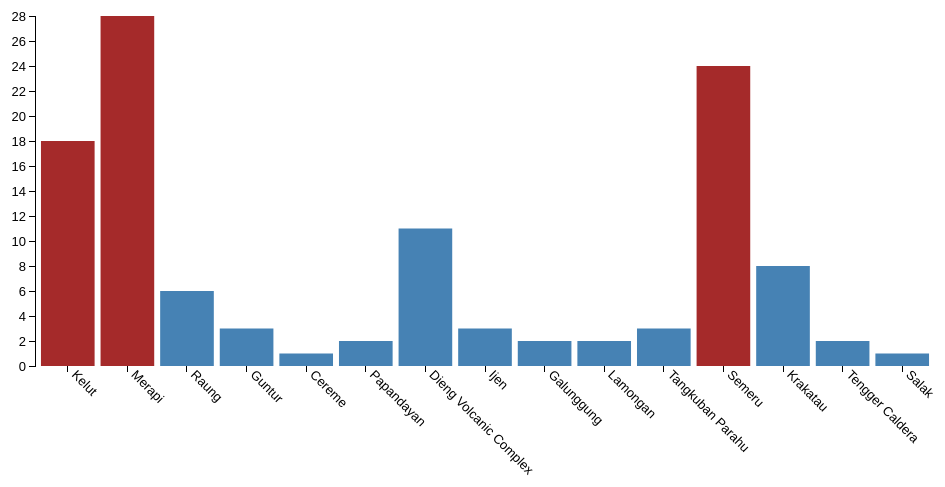
D3 v6 page, settled after 480 driven frames (8 s of simulated time); the page loaded 1 data file(s).


    let data; // Variabel global untuk menyimpan data

    // Membaca data dari file data.csv
    d3.csv("data1.csv").then(function(csvData) {
      data = csvData;
      const islands = Array.from(new Set(data.map(d => d.Island)));

      // Menambahkan opsi pulau ke dropdown
      const select = d3.select("#islandSelect");
      select.selectAll("option")
        .data(islands)
        .enter()
        .append("option")
        .attr("value", d => d)
        .text(d => d);

      // Mengatur event listener untuk dropdown
      select.on("change", function() {
        const selectedIsland = this.value;
        d3.selectAll(".chart-wrapper").remove(); // Menghapus chart sebelumnya
        createChartForIsland(selectedIsland);
      });

      // Menampilkan chart untuk pulau pertama saat halaman dimuat
      createChartForIsland(islands[0]);
    });

    function createChartForIsland(island) {
      const volcanoData = processVolcanoData(data, island);
      createBarChart(volcanoData, island);
    }

    function processVolcanoData(data, island) {
      // Memfilter data untuk gunung-gunung di pulau tertentu
      const islandVolcanoes = data.filter(d => d.Island === island);

      // Menghitung jumlah meletus per gunung
      const volcanoCount = d3.rollup(islandVolcanoes, v => v.length, d => d.Name);
      const volcanoData = Array.from(volcanoCount, ([name, count]) => ({ name, count }));

      // Menentukan nilai minimum dan maksimum jumlah meletus
      const minEruptions = d3.min(volcanoData, d => d.count);
      const maxEruptions = d3.max(volcanoData, d => d.count);

      // Melakukan normalisasi menggunakan min-max scaling
      const normalizedData = volcanoData.map(d => {
        const normalizedCount = (d.count - minEruptions) / (maxEruptions - minEruptions);
        return { name: d.name, count: d.count, normalizedCount };
      });

      // Mengkategorikan gunung berdasarkan nilai normalisasi
      const frequentVolcanoes = normalizedData.filter(d => d.normalizedCount >= 0.5);
      const infrequentVolcanoes = normalizedData.filter(d => d.normalizedCount < 0.5);

      return { volcanoData, frequentVolcanoes, infrequentVolcanoes, minEruptions, maxEruptions };
    }

    function createBarChart(data, island) {
      const { volcanoData, frequentVolcanoes, infrequentVolcanoes, minEruptions, maxEruptions } = data;

      const margin = { top: 20, right: 20, bottom: 130, left: 40 };
      const width = 960 - margin.left - margin.right;
      const height = 500 - margin.top - margin.bottom;
      const x = d3.scaleBand()
        .range([0, width])
        .padding(0.1);
      const y = d3.scaleLinear()
        .range([height, 0]);

      const chartWrapper = d3.select(".chart-container")
        .append("div")
        .attr("class", "chart-wrapper");

      const svg = chartWrapper
        .append("svg")
        .attr("width", width + margin.left + margin.right)
        .attr("height", height + margin.top + margin.bottom)
        .append("g")
        .attr("transform", `translate(${margin.left}, ${margin.top})`);

      // Menambahkan elemen tooltip
      const tooltip = d3.select("body").append("div")
        .attr("class", "tooltip")
        .style("opacity", 0);

      x.domain(volcanoData.map(d => d.name));
      y.domain([0, d3.max(volcanoData, d => d.count)]);

      svg.append("g")
        .attr("class", "x axis")
        .attr("transform", `translate(0, ${height})`)
        .call(d3.axisBottom(x))
        .selectAll("text")
        .attr("y", 0)
        .attr("x", 9)
        .attr("dy", ".35em")
        .attr("transform", "rotate(45)")
        .style("text-anchor", "start");

      svg.append("g")
        .attr("class", "y axis")
        .call(d3.axisLeft(y));

      const bars = svg.selectAll(".bar")
        .data(volcanoData)
        .join(
          enter => enter.append("rect")
            .attr("class", d => `bar ${frequentVolcanoes.some(fv => fv.name === d.name) ? "frequent" : ""}`)
            .attr("x", d => x(d.name))
            .attr("width", x.bandwidth())
            .attr("y", height) // Mulai dari bawah
            .attr("height", 0) // Tinggi awal 0
            .on("mouseover", function(event, d) {
              const { minEruptions, maxEruptions } = data;
              const normalizedCount = (d.count - minEruptions) / (maxEruptions - minEruptions);

              tooltip.transition()
                .duration(200)
                .style("opacity", .9);
              tooltip.html(`<strong>${d.name}</strong><br/>Jumlah Meletus: ${d.count}<br/>Min-Max Scaling: ${normalizedCount.toFixed(2)}`)
                .style("left", (event.pageX) + "px")
                .style("top", (event.pageY - 28) + "px");
            })
            .on("mouseout", function(d) {
              tooltip.transition()
                .duration(500)
                .style("opacity", 0);
            })
            .call(enter => enter.transition().duration(500) // Tambahkan transisi untuk bar baru
              .attr("y", d => y(d.count))
              .attr("height", d => height - y(d.count))),
          update => update
            .call(update => update.transition().duration(500) // Tambahkan transisi untuk bar yang diupdate
              .attr("y", d => y(d.count))
              .attr("height", d => height - y(d.count))),
          exit => exit
            .call(exit => exit.transition().duration(500) // Tambahkan transisi untuk bar yang dihapus
              .attr("y", height)
              .attr("height", 0)
              .remove())
        );

      chartWrapper.append("h2")
        .text(`Gunung Meletus di Pulau ${island}`);

      // Membuat legenda
      const legend = chartWrapper.append("div").attr("class", "legend");
      legend.append("div").attr("class", "legend-item").html(`<span class="legend-color" style="background-color: brown;"></span> Gunung Sering Meletus`);
      legend.append("div").attr("class", "legend-item").html(`<span class="legend-color" style="background-color: steelblue;"></span> Gunung Jarang Meletus`);
    }
  

### data: data1.csv
ID, Year, Erupt Date, Name, Location, Island, Country, Latitude, Longitude, Geo Location, Elevation (m), Type
1, 1311, 1/1/1311, Kelut, Java, Java, Indonesia, -7.93, 112.3, -7.93,112.308, 1731, Stratovolcano
2, 1334, 1/1/1334, Kelut, Java, Java, Indonesia, -7.93, 112.3, -7.93,112.308, 1731, Stratovolcano
3, 1376, 1/1/1376, Kelut, Java, Java, Indonesia, -7.93, 112.3, -7.93,112.308, 1731, Stratovolcano
4, 1385, 1/1/1385, Kelut, Java, Java, Indonesia, -7.93, 112.3, -7.93,112.308, 1731, Stratovolcano
5, 1550, 11/1/1550, Dukono, Halmahera-Indonesia, Halmahera, Indonesia, 1.693, 127.9, 1.693,127.894, 1229, Complex volcano
6, 1564, 12/31/1564, Gamkonora, Halmahera-Indonesia, Halmahera, Indonesia, 1.38, 127.5, 1.38,127.53, 1635, Stratovolcano
7, 1586, 1/1/1586, Kelut, Java, Java, Indonesia, -7.93, 112.3, -7.93,112.308, 1731, Stratovolcano
8, 1587, 1/1/1587, Merapi, Java, Java, Indonesia, -7.54, 110.4, -7.54,110.446, 2910, Stratovolcano
9, 1593, 1/1/1593, Raung, Java, Java, Indonesia, -8.119, 114.1, -8.119,114.056, 3260, Stratovolcano
10, 1597, 1/1/1597, Raung, Java, Java, Indonesia, -8.119, 114.1, -8.119,114.056, 3260, Stratovolcano
11, 1608, 7/18/1608, Gamalama, Halmahera-Indonesia, Halmahera, Indonesia, 0.8, 127.3, 0.8,127.33, 1715, Stratovolcano
12, 1638, 1/1/1638, Raung, Java, Java, Indonesia, -8.119, 114.1, -8.119,114.056, 3260, Stratovolcano
13, 1646, 7/19/1646, Makian, Halmahera-Indonesia, Halmahera, Indonesia, 0.32, 127.4, 0.32,127.4, 1357, Stratovolcano
14, 1672, 8/4/1672, Merapi, Java, Java, Indonesia, -7.54, 110.4, -7.54,110.446, 2910, Stratovolcano
15, 1673, 5/20/1673, Gamkonora, Halmahera-Indonesia, Halmahera, Indonesia, 1.38, 127.5, 1.38,127.53, 1635, Stratovolcano
16, 1690, 1/1/1690, Guntur, Java, Java, Indonesia, -7.143, 107.8, -7.143,107.84, 2249, Complex volcano
17, 1698, 1/1/1698, Cereme, Java, Java, Indonesia, -6.895, 108.4, -6.895,108.408, 3039, Stratovolcano
18, 1711, 12/11/1711, Awu, Sangihe Is-Indonesia, Sangihe, Indonesia, 3.689, 125.4, 3.689,125.447, 1318, Stratovolcano
19, 1716, 7/20/1716, Kelut, Java, Java, Indonesia, -7.93, 112.3, -7.93,112.308, 1731, Stratovolcano
20, 1730, 1/1/1730, Raung, Java, Java, Indonesia, -8.119, 114.1, -8.119,114.056, 3260, Stratovolcano
21, 1760, 1/1/1760, Makian, Halmahera-Indonesia, Halmahera, Indonesia, 0.32, 127.4, 0.32,127.4, 1357, Stratovolcano
22, 1772, 5/9/1772, Gamalama, Halmahera-Indonesia, Halmahera, Indonesia, 0.8, 127.3, 0.8,127.33, 1715, Stratovolcano
23, 1772, 8/12/1772, Papandayan, Java, Java, Indonesia, -7.32, 107.7, -7.32,107.73, 2665, Stratovolcano
24, 1773, 2/2/1773, Gamalama, Halmahera-Indonesia, Halmahera, Indonesia, 0.8, 127.3, 0.8,127.33, 1715, Stratovolcano
25, 1775, 1/1/1775, Gamalama, Halmahera-Indonesia, Halmahera, Indonesia, 0.8, 127.3, 0.8,127.33, 1715, Stratovolcano
26, 1775, 1/1/1775, Lokon-Empung, Sulawesi-Indonesia, Sulawesi, Indonesia, 1.358, 124.8, 1.358,124.792, 1580, Stratovolcano
27, 1786, 1/1/1786, Dieng Volcanic Complex, Java, Java, Indonesia, -7.2, 109.9, -7.2,109.879, 2565, Complex volcano
28, 1800, 10/8/1800, Guntur, Java, Java, Indonesia, -7.143, 107.8, -7.143,107.84, 2249, Complex volcano
29, 1812, 8/6/1812, Awu, Sangihe Is-Indonesia, Sangihe, Indonesia, 3.689, 125.4, 3.689,125.447, 1318, Stratovolcano
30, 1815, 4/10/1815, Tambora, Lesser Sunda Is, Nusa Tenggara, Indonesia, -8.25, 118, -8.25,118, 2850, Stratovolcano
31, 1817, 1/24/1817, Ijen, Java, Java, Indonesia, -8.058, 114.2, -8.058,114.242, 2769, Stratovolcano
32, 1817, 1/1/1817, Raung, Java, Java, Indonesia, -8.119, 114.1, -8.119,114.056, 3260, Stratovolcano
33, 1822, 10/8/1822, Galunggung, Java, Java, Indonesia, -7.25, 108.1, -7.25,108.058, 2168, Stratovolcano
34, 1822, 12/27/1822, Merapi, Java, Java, Indonesia, -7.54, 110.4, -7.54,110.446, 2910, Stratovolcano
35, 1826, 10/11/1826, Kelut, Java, Java, Indonesia, -7.93, 112.3, -7.93,112.308, 1731, Stratovolcano
36, 1826, 10/11/1826, Dieng Volcanic Complex, Java, Java, Indonesia, -7.2, 109.9, -7.2,109.879, 2565, Complex volcano
37, 1829, 1/1/1829, Guntur, Java, Java, Indonesia, -7.143, 107.8, -7.143,107.84, 2249, Complex volcano
38, 1832, 12/25/1832, Merapi, Java, Java, Indonesia, -7.54, 110.4, -7.54,110.446, 2910, Stratovolcano
39, 1833, 11/24/1833, Kaba, Sumatra, Sumatra, Indonesia, -3.522, 102.6, -3.522,102.615, 1940, Stratovolcano
40, 1837, 9/1/1837, Peuet Sague, Sumatra, Sumatra, Indonesia, 4.903, 96.29, 4.903,96.289, 2785, Complex volcano
41, 1838, 2/26/1838, Gamalama, Halmahera-Indonesia, Halmahera, Indonesia, 0.8, 127.3, 0.8,127.33, 1715, Stratovolcano
42, 1840, 2/2/1840, Gamalama, Halmahera-Indonesia, Halmahera, Indonesia, 0.8, 127.3, 0.8,127.33, 1715, Stratovolcano
43, 1843, 8/1/1843, Lamongan, Java, Java, Indonesia, -7.981, 113.3, -7.981,113.341, 1641, Stratovolcano
44, 1845, 2/8/1845, Soputan, Sulawesi-Indonesia, Sulawesi, Indonesia, 1.112, 124.7, 1.112,124.737, 1785, Stratovolcano
45, 1846, 5/27/1846, Tangkuban Parahu, Java, Java, Indonesia, -6.77, 107.6, -6.77,107.6, 2084, Stratovolcano
46, 1847, 12/4/1847, Dieng Volcanic Complex, Java, Java, Indonesia, -7.2, 109.9, -7.2,109.879, 2565, Complex volcano
47, 1848, 5/16/1848, Kelut, Java, Java, Indonesia, -7.93, 112.3, -7.93,112.308, 1731, Stratovolcano
48, 1856, 3/2/1856, Awu, Sangihe Is-Indonesia, Sangihe, Indonesia, 3.689, 125.4, 3.689,125.447, 1318, Stratovolcano
49, 1860, 4/1/1860, Semeru, Java, Java, Indonesia, -8.108, 112.9, -8.108,112.922, 3657, Stratovolcano
50, 1861, 12/29/1861, Makian, Halmahera-Indonesia, Halmahera, Indonesia, 0.32, 127.4, 0.32,127.4, 1357, Stratovolcano
51, 1864, 1/3/1864, Kelut, Java, Java, Indonesia, -7.93, 112.3, -7.93,112.308, 1731, Stratovolcano
52, 1869, 7/7/1869, Lewotobi, Lesser Sunda Is, Nusa Tenggara, Indonesia, -8.542, 122.8, -8.542,122.775, 1703, Stratovolcano
53, 1869, 8/1/1869, Lamongan, Java, Java, Indonesia, -7.981, 113.3, -7.981,113.341, 1641, Stratovolcano
54, 1870, 8/1/1870, Ruang, Sangihe Is-Indonesia, Sangihe, Indonesia, 2.3, 125.4, 2.3,125.37, 725, Stratovolcano
55, 1870, 1/1/1870, Iliwerung, Lesser Sunda Is, Nusa Tenggara, Indonesia, -8.53, 123.6, -8.53,123.57, 1018, Complex volcano
… [head cut at 6 KiB]